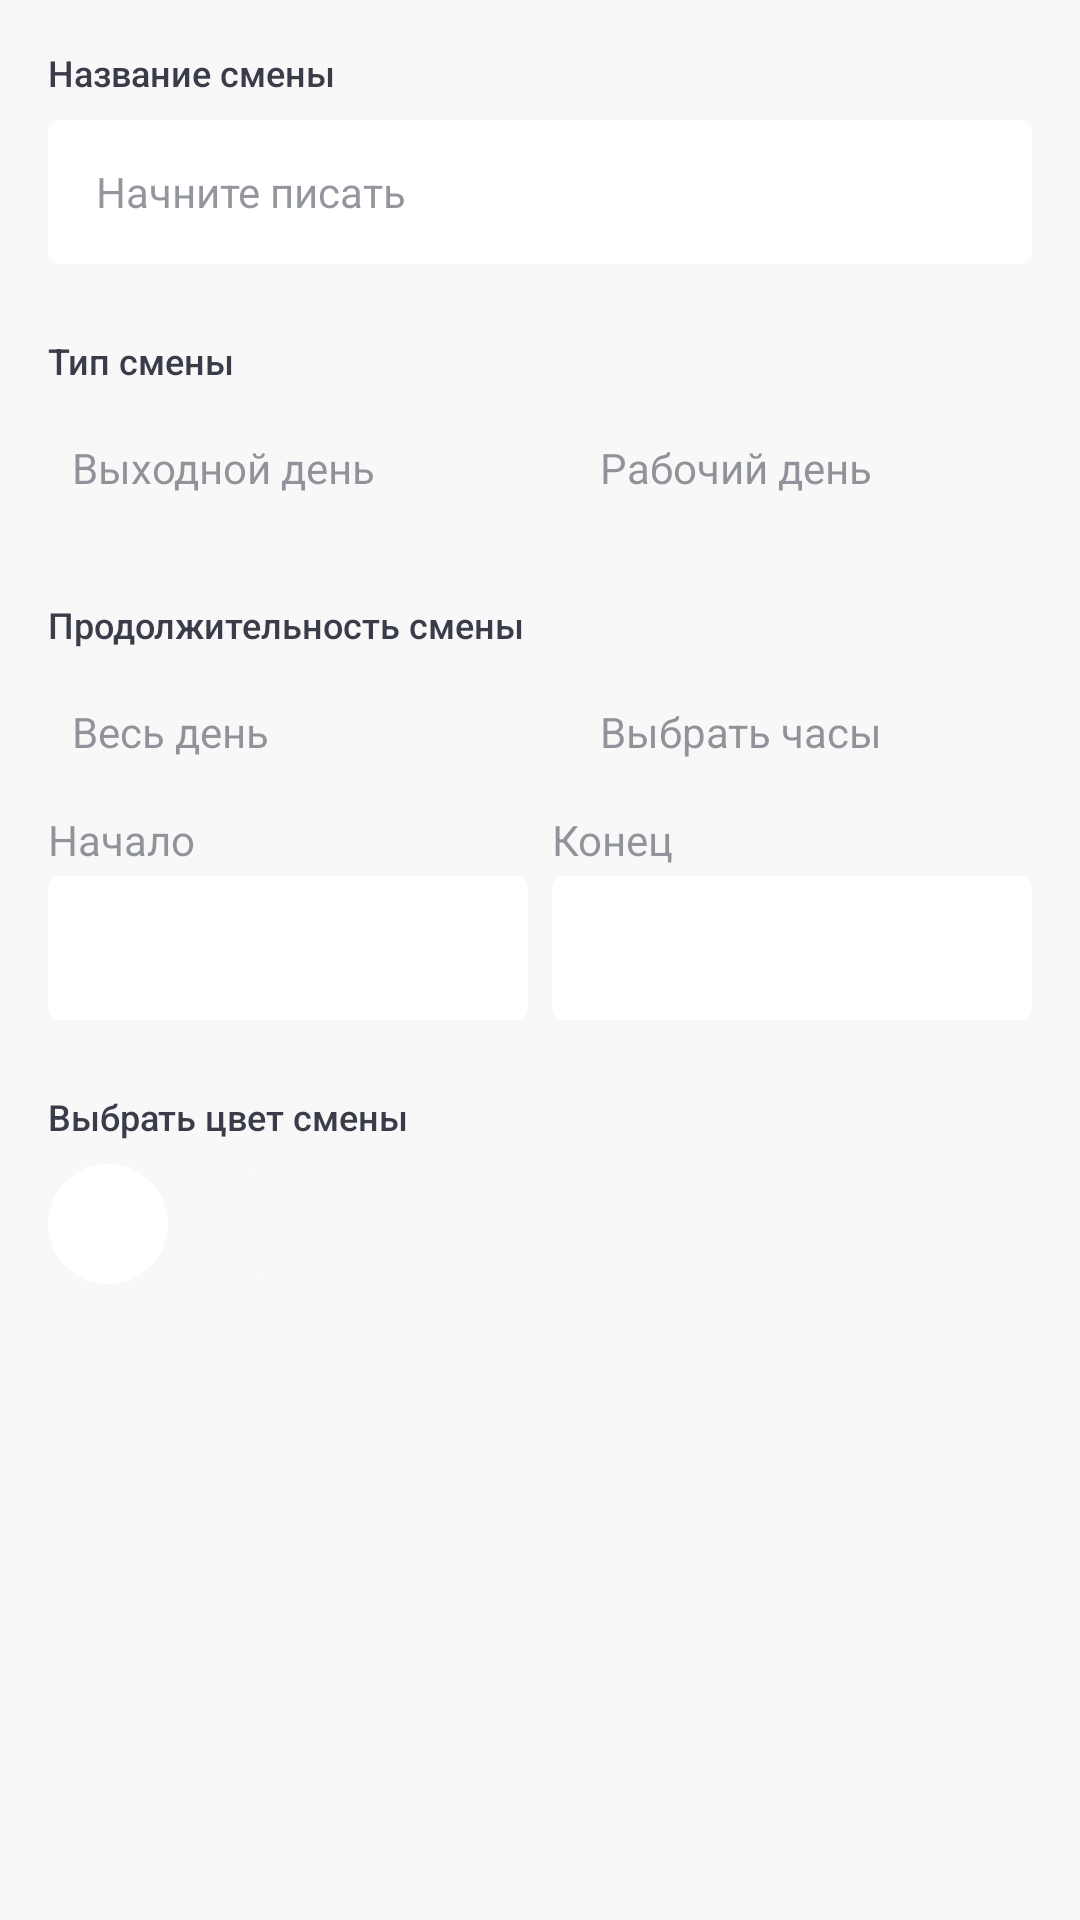

Write the Android layout XML for this screen, with the resource values it uses.
<!-- AndroidManifest.xml: application theme Theme.Shifts -->
<!-- res/layout/fragment_shift_type.xml -->
<?xml version="1.0" encoding="utf-8"?>
<androidx.constraintlayout.widget.ConstraintLayout xmlns:android="http://schemas.android.com/apk/res/android"
    xmlns:app="http://schemas.android.com/apk/res-auto"
    xmlns:tools="http://schemas.android.com/tools"
    android:layout_width="match_parent"
    android:layout_height="match_parent"
    android:focusable="true"
    android:focusableInTouchMode="true"
    android:paddingHorizontal="@dimen/spacing_16"
    android:paddingTop="@dimen/spacing_16"
    tools:context=".ui.shifttype.ShiftTypeFragment">

    <TextView
        android:id="@+id/tv_shift_type_name_title"
        style="@style/TitlePrimaryStyle"
        android:layout_width="match_parent"
        android:layout_height="@dimen/view_size_24"
        android:text="@string/shift_type_name_title"
        app:layout_constraintTop_toTopOf="parent" />

    <EditText
        android:id="@+id/et_shift_type_name"
        style="@style/EditTextStyle"
        android:layout_width="match_parent"
        android:layout_height="@dimen/view_height_48"
        android:hint="@string/start_typing_hint"
        android:importantForAutofill="no"
        android:inputType="textCapSentences"
        app:layout_constraintTop_toBottomOf="@id/tv_shift_type_name_title" />

    <TextView
        android:id="@+id/tv_shift_type_title"
        style="@style/TitlePrimaryStyle"
        android:layout_width="match_parent"
        android:layout_height="@dimen/view_size_24"
        android:layout_marginTop="@dimen/spacing_24"
        android:text="@string/shift_type_title"
        app:layout_constraintTop_toBottomOf="@id/et_shift_type_name" />

    <RadioGroup
        android:id="@+id/radio_group_shift_type"
        android:layout_width="match_parent"
        android:layout_height="@dimen/view_height_40"
        android:orientation="horizontal"
        app:layout_constraintTop_toBottomOf="@id/tv_shift_type_title">

        <RadioButton
            android:id="@+id/btn_shift_type_day_off"
            style="@style/RadioButtonStyle"
            android:layout_width="0dp"
            android:layout_height="match_parent"
            android:layout_marginEnd="@dimen/spacing_24"
            android:layout_weight="1"
            android:text="@string/shift_type_day_off_btn_title"
            tools:checked="true" />

        <RadioButton
            android:id="@+id/btn_shift_type_day_on"
            style="@style/RadioButtonStyle"
            android:layout_width="0dp"
            android:layout_height="match_parent"
            android:layout_weight="1"
            android:text="@string/shift_type_day_on_btn_title"
            tools:checked="false" />

    </RadioGroup>

    <TextView
        android:id="@+id/tv_shift_type_duration_title"
        style="@style/TitlePrimaryStyle"
        android:layout_width="match_parent"
        android:layout_height="@dimen/view_size_24"
        android:layout_marginTop="@dimen/spacing_24"
        android:text="@string/shift_type_duration_title"
        app:layout_constraintTop_toBottomOf="@id/radio_group_shift_type" />

    <RadioGroup
        android:id="@+id/radio_group_shift_type_duration"
        android:layout_width="match_parent"
        android:layout_height="@dimen/view_height_40"
        android:orientation="horizontal"
        app:layout_constraintTop_toBottomOf="@id/tv_shift_type_duration_title">

        <RadioButton
            android:id="@+id/btn_shift_type_full_day"
            style="@style/RadioButtonStyle"
            android:layout_width="0dp"
            android:layout_height="match_parent"
            android:layout_marginEnd="@dimen/spacing_24"
            android:layout_weight="1"
            android:text="@string/shift_type_all_day_btn_title"
            tools:checked="true" />

        <RadioButton
            android:id="@+id/btn_shift_type_choose_hours"
            style="@style/RadioButtonStyle"
            android:layout_width="0dp"
            android:layout_height="match_parent"
            android:layout_gravity="end"
            android:layout_weight="1"
            android:text="@string/shift_type_choose_hours_btn_title"
            tools:checked="false" />

    </RadioGroup>

    <TextView
        android:id="@+id/tv_shift_type_start_title"
        android:layout_width="0dp"
        android:layout_height="@dimen/view_size_24"
        android:layout_marginTop="@dimen/spacing_4"
        android:layout_marginEnd="@dimen/spacing_4"
        android:gravity="start|center_vertical"
        android:text="@string/shift_type_start_title"
        android:textColor="@color/bright_gray_54"
        app:layout_constraintEnd_toStartOf="@id/tv_shift_type_finish_title"
        app:layout_constraintHorizontal_weight="1"
        app:layout_constraintStart_toStartOf="parent"
        app:layout_constraintTop_toBottomOf="@id/radio_group_shift_type_duration" />

    <TextView
        android:id="@+id/tv_shift_type_finish_title"
        android:layout_width="0dp"
        android:layout_height="@dimen/view_size_24"
        android:layout_marginStart="@dimen/spacing_4"
        android:gravity="start|center_vertical"
        android:text="@string/shift_type_finish_title"
        android:textColor="@color/bright_gray_54"
        app:layout_constraintEnd_toEndOf="parent"
        app:layout_constraintHorizontal_weight="1"
        app:layout_constraintStart_toEndOf="@id/tv_shift_type_start_title"
        app:layout_constraintTop_toTopOf="@id/tv_shift_type_start_title" />

    <TextView
        android:id="@+id/tv_shift_type_start"
        style="@style/TextSelectable"
        android:layout_width="0dp"
        android:layout_height="@dimen/view_height_48"
        android:layout_marginEnd="@dimen/spacing_4"
        android:gravity="center"
        android:textColor="@color/enabled_disabled_color"
        app:layout_constraintEnd_toStartOf="@id/tv_shift_type_finish"
        app:layout_constraintHorizontal_weight="1"
        app:layout_constraintStart_toStartOf="parent"
        app:layout_constraintTop_toBottomOf="@id/tv_shift_type_start_title"
        tools:text="00:00" />

    <TextView
        android:id="@+id/tv_shift_type_finish"
        style="@style/TextSelectable"
        android:layout_width="0dp"
        android:layout_height="@dimen/view_height_48"
        android:layout_marginStart="@dimen/spacing_4"
        android:gravity="center"
        android:textColor="@color/enabled_disabled_color"
        app:layout_constraintEnd_toEndOf="parent"
        app:layout_constraintHorizontal_weight="1"
        app:layout_constraintStart_toEndOf="@id/tv_shift_type_start"
        app:layout_constraintTop_toBottomOf="@id/tv_shift_type_start_title"
        tools:text="00:00" />

    <TextView
        android:id="@+id/btn_shift_type_choose_color_title"
        style="@style/TitlePrimaryStyle"
        android:layout_width="match_parent"
        android:layout_height="@dimen/view_size_24"
        android:layout_marginTop="@dimen/spacing_24"
        android:text="@string/shift_type_choose_color_title"
        app:layout_constraintTop_toBottomOf="@id/tv_shift_type_start" />

    <View
        android:id="@+id/btn_shift_type_choose_color"
        android:layout_width="@dimen/button_size_40"
        android:layout_height="@dimen/button_size_40"
        android:background="@drawable/bg_round"
        app:layout_constraintStart_toStartOf="parent"
        app:layout_constraintTop_toBottomOf="@id/btn_shift_type_choose_color_title"
        tools:backgroundTint="@color/chrome_yellow" />

    <ImageButton
        android:id="@+id/btn_shift_type_random_color"
        android:layout_width="@dimen/button_size_40"
        android:layout_height="@dimen/button_size_40"
        android:layout_marginStart="@dimen/spacing_4"
        android:background="@drawable/bg_btn_round_inset"
        android:backgroundTint="@color/alabaster"
        android:contentDescription="@string/description_btn_set_random_color"
        android:rotation="10"
        android:src="@drawable/ic_baseline_casino_24"
        app:layout_constraintBottom_toBottomOf="@id/btn_shift_type_choose_color"
        app:layout_constraintStart_toEndOf="@id/btn_shift_type_choose_color"
        app:layout_constraintTop_toTopOf="@id/btn_shift_type_choose_color" />

</androidx.constraintlayout.widget.ConstraintLayout>
<!-- resources referenced by this layout -->
<resources>
  <color name="alabaster">#F8F8F8</color>
  <color name="bright_gray_54">#8A3A3D49</color>
  <color name="chrome_yellow">#ffa801</color> Жёлтый хром
  <dimen name="button_size_40">40dp</dimen>
  <dimen name="spacing_16">16dp</dimen>
  <dimen name="spacing_24">24dp</dimen>
  <dimen name="spacing_4">4dp</dimen>
  <dimen name="view_height_40">40dp</dimen>
  <dimen name="view_height_48">48dp</dimen>
  <dimen name="view_size_24">24dp</dimen>
  <!-- drawable bg_round (drawable) -->
  <?xml version="1.0" encoding="utf-8"?>
  <shape xmlns:android="http://schemas.android.com/apk/res/android"
      android:id="@android:id/background"
      android:shape="oval">
      <solid android:color="@color/white" />
  </shape>
  <string name="description_btn_set_random_color">Кнопка генерации случайного цвета для смены</string>
  <string name="shift_type_all_day_btn_title">Весь день</string>
  <string name="shift_type_choose_color_title">Выбрать цвет смены</string>
  <string name="shift_type_choose_hours_btn_title">Выбрать часы</string>
  <string name="shift_type_day_off_btn_title">Выходной день</string>
  <string name="shift_type_day_on_btn_title">Рабочий день</string>
  <string name="shift_type_duration_title">Продолжительность смены</string>
  <string name="shift_type_finish_title">Конец</string>
  <string name="shift_type_name_title">Название смены</string>
  <string name="shift_type_start_title">Начало</string>
  <string name="shift_type_title">Тип смены</string>
  <string name="start_typing_hint">Начните писать</string>
  <style name="EditTextStyle">
          <item name="android:background">@drawable/bg_rounded_4</item>
          <item name="android:backgroundTint">@color/white</item>
          <item name="android:paddingStart">@dimen/spacing_16</item>
          <item name="android:paddingEnd">@dimen/spacing_16</item>
          <item name="android:textColorHint">@color/bright_gray_54</item>
          <item name="android:textSize">@dimen/font_14</item>
      </style>
  <style name="RadioButtonStyle">
          <item name="android:button">@drawable/bg_radio_button</item>
          <item name="android:buttonTint">@color/checkable_color</item>
          <item name="android:paddingStart">@dimen/spacing_8</item>
          <item name="android:paddingEnd">@dimen/spacing_8</item>
          <item name="android:textColor">@color/checkable_color</item>
      </style>
  <style name="TitlePrimaryStyle">
          <item name="android:fontFamily">sans-serif-medium</item>
          <item name="android:gravity">top|start</item>
          <item name="android:textSize">@dimen/font_12</item>
      </style>
  <dimen name="spacing_2">2dp</dimen>
  <color name="white">#FFFFFFFF</color>
  <!-- drawable bg_rounded_4 (drawable) -->
  <?xml version="1.0" encoding="utf-8"?>
  <shape xmlns:android="http://schemas.android.com/apk/res/android"
      android:id="@android:id/background"
      android:shape="rectangle">
      <corners android:radius="@dimen/corner_radius_4"/>
      <solid android:color="@color/white" />
  </shape>
  <dimen name="font_14">14sp</dimen>
  <dimen name="spacing_8">8dp</dimen>
  <dimen name="font_12">12sp</dimen>
  <color name="bright_gray">#3A3D49</color>
  <!-- drawable list_divider (drawable) -->
  <?xml version="1.0" encoding="utf-8"?>
  <shape xmlns:android="http://schemas.android.com/apk/res/android"
      android:shape="rectangle">
      <size android:height="0.5dp" />
      <solid android:color="@color/color_divider" />
  </shape>
  <dimen name="corner_radius_4">4dp</dimen>
  <color name="color_divider">#E5E5E5</color>
</resources>
